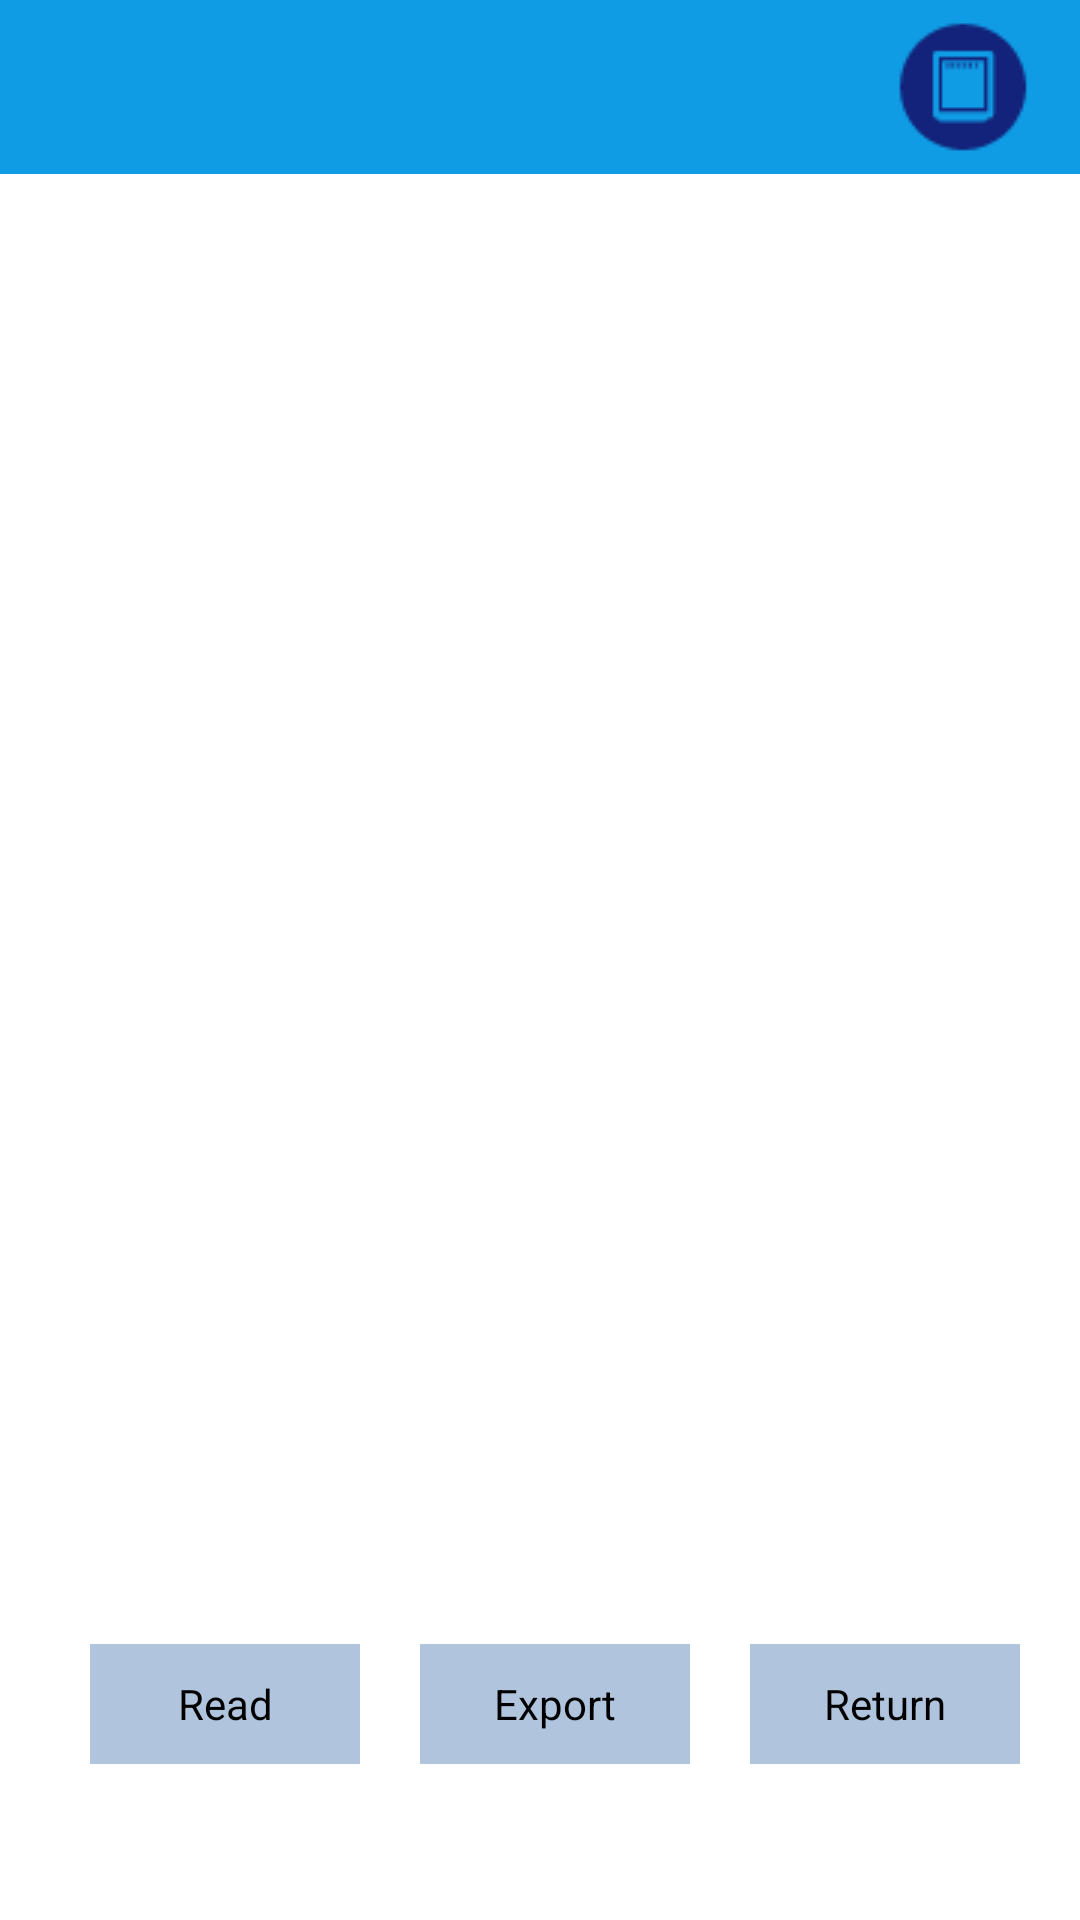

Here is an Android app screen rendered from its layout file. Give the layout XML and the strings, colors and styles it references.
<!-- AndroidManifest.xml: application theme AppTheme -->
<!-- res/layout/activity_eventlog.xml -->
<?xml version="1.0" encoding="utf-8"?>

<LinearLayout xmlns:android="http://schemas.android.com/apk/res/android"
    android:layout_width="match_parent"
    android:layout_height="match_parent"
    android:orientation="vertical" >

    <include
        android:id="@+id/tape_title"
        layout="@layout/title_layout" />

    <ListView
        android:id="@+id/lv_eventlog"
        android:layout_width="fill_parent"
        android:layout_height="480dp" >
    </ListView>
    




    <View
        android:layout_width="fill_parent"
        android:layout_height="10dp" />

    <LinearLayout
        android:layout_width="fill_parent"
        android:layout_height="wrap_content"
        android:orientation="horizontal" >
        
          <Button
            android:id="@+id/event_read_btn"
            android:layout_width="90dp"
            android:layout_height="40dp"
            android:layout_marginLeft="30dp"
            android:background="@color/btn_default"
            android:text="Read" />
        

        <Button
            android:id="@+id/event_export_btn"
            android:layout_width="90dp"
            android:layout_height="40dp"
            android:layout_marginLeft="20dp"
            android:background="@color/btn_default"
            android:text="Export" />

        <Button
            android:id="@+id/event_back_btn"
            android:layout_width="90dp"
            android:layout_height="40dp"
            android:layout_marginLeft="20dp"
            android:background="@color/btn_default"
            android:text="Return" />
    </LinearLayout>

</LinearLayout>
<!-- res/layout/title_layout.xml (included above) -->
<?xml version="1.0" encoding="utf-8"?>

<RelativeLayout xmlns:android="http://schemas.android.com/apk/res/android"
    android:layout_width="match_parent"
    android:layout_height="wrap_content"
    android:background="@color/blue" >

    <ImageView
        android:id="@+id/title_back"
        android:layout_width="wrap_content"
        android:layout_height="wrap_content"
        android:layout_centerVertical="true"
        android:background="@null"
        android:contentDescription="@string/app_name"
        android:src="@drawable/back_icon" 
        android:padding="5.0dip"
        />
     <ImageView
        android:id="@+id/title_bt"
        android:layout_width="wrap_content"
        android:layout_height="wrap_content"
        android:layout_alignParentRight="true"
        android:layout_centerVertical="true"
        android:background="@null"
        android:contentDescription="@string/app_name"
        android:padding="5.0dip"
        />
      <ImageView
        android:id="@+id/title_meterlist"
        android:layout_width="wrap_content"
        android:layout_height="wrap_content"
        android:layout_toLeftOf="@+id/title_bt"
        android:layout_centerVertical="true"
        android:background="@null"
        android:contentDescription="@string/app_name"
        android:src="@drawable/meter" 
        android:padding="5.0dip"
        />

    <TextView
        android:id="@+id/title_text"
        android:layout_width="wrap_content"
        android:layout_height="wrap_content"
        android:layout_centerInParent="true"
        android:textColor="@color/white"
        android:textSize="18.0sp" 
        android:paddingLeft="65.0dip"
        android:paddingRight="65.0dip"
        android:paddingTop="15.0dip"
        android:paddingBottom="15.0dip"
        />

    
</RelativeLayout>
<!-- resources referenced by this layout -->
<resources>
  <color name="blue">#0F9CE4</color>
  <color name="btn_default">#B0C4DE</color>
  <color name="white">#FFFFFFFF</color>
  <!-- drawable meter: png bitmap (drawable, 1038 bytes) -->
  <string name="app_name">Meter management software</string>
  <style name="AppTheme" parent="android:Theme.Light">
          
          
          <item name="android:screenOrientation">portrait</item>
      </style>
</resources>
